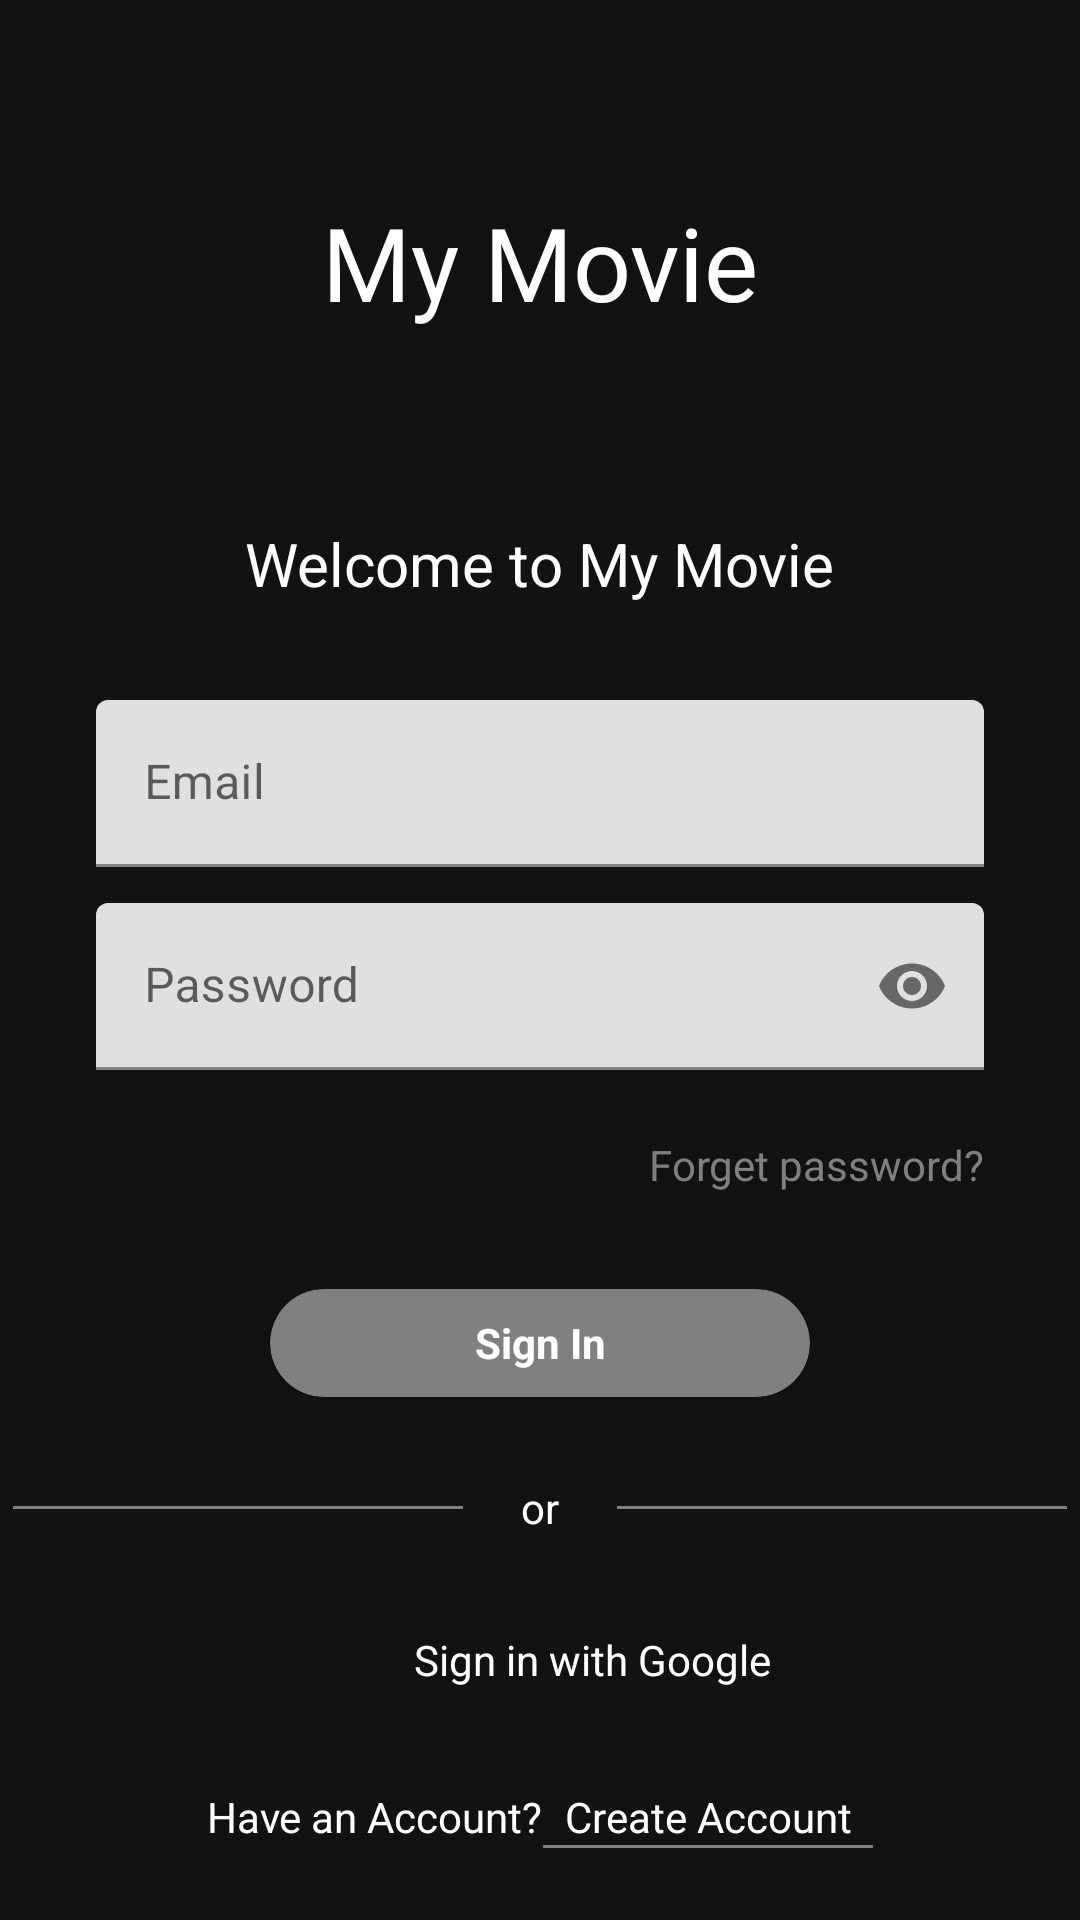

Write the Android layout XML for this screen, with the resource values it uses.
<!-- AndroidManifest.xml: application theme Theme.MyMovie -->
<!-- res/layout/activity_login.xml -->
<?xml version="1.0" encoding="utf-8"?>
<androidx.constraintlayout.widget.ConstraintLayout xmlns:android="http://schemas.android.com/apk/res/android"
    xmlns:app="http://schemas.android.com/apk/res-auto"
    android:layout_width="match_parent"
    android:layout_height="match_parent"
    android:background="@color/pale_black">

    <TextView
        android:id="@+id/AppTitle"
        android:layout_width="wrap_content"
        android:layout_height="wrap_content"
        android:fontFamily="@font/grand_hotel"
        android:text="My Movie"
        android:textColor="@color/white"
        android:textSize="34sp"
        app:layout_constraintBottom_toTopOf="@+id/constraintLayout"
        app:layout_constraintEnd_toEndOf="parent"
        app:layout_constraintStart_toStartOf="parent"
        app:layout_constraintTop_toTopOf="parent" />

    <androidx.constraintlayout.widget.ConstraintLayout
        android:id="@+id/constraintLayout"
        android:layout_width="match_parent"
        android:layout_height="wrap_content"
        app:layout_constraintBottom_toBottomOf="parent"
        app:layout_constraintTop_toTopOf="parent">

        <TextView
            android:id="@+id/Welcome"
            android:layout_width="wrap_content"
            android:layout_height="wrap_content"
            android:text="Welcome to My Movie"
            android:textColor="@color/white"
            android:textSize="20sp"
            app:layout_constraintEnd_toEndOf="parent"
            app:layout_constraintStart_toStartOf="parent"
            app:layout_constraintTop_toTopOf="parent" />

        <com.google.android.material.textfield.TextInputLayout
            android:id="@+id/tilEmail"
            android:layout_width="match_parent"
            android:layout_height="wrap_content"
            android:layout_marginStart="@dimen/margin_l_large"
            android:layout_marginTop="@dimen/margin_l_large"
            android:layout_marginEnd="@dimen/margin_l_large"
            android:textSize="14sp"
            app:layout_constraintStart_toStartOf="parent"
            app:layout_constraintTop_toBottomOf="@+id/Welcome">

            <com.google.android.material.textfield.TextInputEditText
                android:id="@+id/etEmail"
                android:layout_width="match_parent"
                android:layout_height="wrap_content"
                android:hint="Email"
                android:inputType="textEmailAddress" />

        </com.google.android.material.textfield.TextInputLayout>

        <com.google.android.material.textfield.TextInputLayout
            android:id="@+id/tilPassword"
            android:layout_width="match_parent"
            android:layout_height="wrap_content"
            android:layout_marginStart="@dimen/margin_l_large"
            android:layout_marginTop="@dimen/margin_s_large"
            android:layout_marginEnd="@dimen/margin_l_large"
            app:endIconMode="password_toggle"
            app:layout_constraintStart_toStartOf="parent"
            app:layout_constraintTop_toBottomOf="@+id/tilEmail">

            <com.google.android.material.textfield.TextInputEditText
                android:id="@+id/etPassword"
                android:layout_width="match_parent"
                android:layout_height="wrap_content"
                android:hint="Password"
                android:inputType="textPassword" />

        </com.google.android.material.textfield.TextInputLayout>

        <TextView
            android:id="@+id/tvForgetPassword"
            android:layout_width="wrap_content"
            android:layout_height="wrap_content"
            android:layout_marginTop="@dimen/margin_m_large"
            android:layout_marginEnd="@dimen/margin_l_large"
            android:text="Forget password?"
            android:textColor="@color/grey"
            android:textSize="14sp"
            app:layout_constraintEnd_toEndOf="parent"
            app:layout_constraintTop_toBottomOf="@+id/tilPassword" />

        <com.google.android.material.card.MaterialCardView
            android:id="@+id/btnSignIn"
            android:layout_width="180dp"
            android:layout_height="36dp"
            android:layout_marginTop="@dimen/margin_l_large"
            app:cardBackgroundColor="@color/grey"
            app:cardCornerRadius="30pt"
            app:layout_constraintEnd_toEndOf="parent"
            app:layout_constraintStart_toStartOf="parent"
            app:layout_constraintTop_toBottomOf="@+id/tvForgetPassword">

            <TextView
                android:layout_width="match_parent"
                android:layout_height="match_parent"
                android:gravity="center"
                android:text="Sign In"
                android:textColor="@color/white"
                android:textSize="14sp"
                android:textStyle="bold" />


        </com.google.android.material.card.MaterialCardView>


    </androidx.constraintlayout.widget.ConstraintLayout>

    <View
        android:id="@+id/view1"
        android:layout_width="150dp"
        android:layout_height="1dp"
        android:layout_marginTop="4dp"
        android:layout_marginEnd="@dimen/margin_l_large"
        android:background="@color/grey"
        app:layout_constraintBottom_toTopOf="@+id/btnGoogle"
        app:layout_constraintEnd_toEndOf="@+id/or"
        app:layout_constraintTop_toBottomOf="@+id/constraintLayout" />

    <TextView
        android:id="@+id/or"
        android:layout_width="wrap_content"
        android:layout_height="wrap_content"
        android:layout_marginTop="4dp"
        android:text="or"
        android:textColor="@color/white"
        app:layout_constraintBottom_toTopOf="@+id/btnGoogle"
        app:layout_constraintEnd_toEndOf="parent"
        app:layout_constraintStart_toStartOf="parent"
        app:layout_constraintTop_toBottomOf="@+id/constraintLayout" />

    <View
        android:id="@+id/view2"
        android:layout_width="150dp"
        android:layout_height="1dp"
        android:layout_marginStart="@dimen/margin_l_large"
        android:layout_marginTop="4dp"
        android:background="@color/grey"
        app:layout_constraintBottom_toTopOf="@+id/btnGoogle"
        app:layout_constraintStart_toStartOf="@+id/or"
        app:layout_constraintTop_toBottomOf="@+id/constraintLayout" />

    <androidx.constraintlayout.widget.ConstraintLayout
        android:id="@+id/btnGoogle"
        android:layout_width="180dp"
        android:layout_height="36dp"
        android:layout_gravity="center"
        android:background="@drawable/ripple_effect"
        app:layout_constraintBottom_toBottomOf="parent"
        app:layout_constraintEnd_toEndOf="parent"
        app:layout_constraintStart_toStartOf="parent"
        app:layout_constraintTop_toBottomOf="@+id/constraintLayout">

        <ImageView
            android:layout_marginStart="@dimen/margin_s_large"
            android:id="@+id/ivGoogle"
            android:layout_width="24dp"
            android:layout_height="24dp"
            android:layout_centerVertical="true"
            android:src="@drawable/google"
            app:layout_constraintBottom_toBottomOf="parent"
            app:layout_constraintStart_toStartOf="parent"
            app:layout_constraintTop_toTopOf="parent" />

        <TextView
            android:layout_width="wrap_content"
            android:layout_height="wrap_content"
            android:layout_marginStart="@dimen/margin_s_large"
            android:text="@string/google"
            android:textColor="@color/white"
            android:textSize="14sp"
            app:layout_constraintBottom_toBottomOf="parent"
            app:layout_constraintStart_toEndOf="@+id/ivGoogle"
            app:layout_constraintTop_toTopOf="parent" />

    </androidx.constraintlayout.widget.ConstraintLayout>

    <androidx.constraintlayout.widget.ConstraintLayout
        android:layout_width="wrap_content"
        android:layout_height="wrap_content"
        app:layout_constraintBottom_toBottomOf="parent"
        app:layout_constraintEnd_toEndOf="parent"
        app:layout_constraintStart_toStartOf="parent"
        app:layout_constraintTop_toBottomOf="@+id/btnGoogle">

        <TextView
            android:id="@+id/haveAnAccount"
            android:layout_width="wrap_content"
            android:layout_height="wrap_content"
            android:text="Have an Account?"
            android:textColor="@color/white"
            android:textSize="14sp"
            app:layout_constraintBottom_toBottomOf="parent"
            app:layout_constraintStart_toStartOf="parent"
            app:layout_constraintTop_toTopOf="parent" />


        <androidx.constraintlayout.widget.ConstraintLayout
            android:id="@+id/btnToRegister"
            android:layout_width="wrap_content"
            android:layout_height="wrap_content"
            android:layout_gravity="center"
            android:background="@drawable/ripple_effect"
            app:layout_constraintBottom_toBottomOf="parent"
            app:layout_constraintStart_toEndOf="@+id/haveAnAccount"
            app:layout_constraintTop_toTopOf="parent">


            <TextView
                android:id="@+id/createAccount"
                android:layout_width="wrap_content"
                android:layout_height="wrap_content"
                android:text="Create Account"
                android:textColor="@color/white"
                android:textSize="14sp"
                app:layout_constraintBottom_toBottomOf="parent"
                app:layout_constraintEnd_toEndOf="parent"
                app:layout_constraintStart_toStartOf="parent"
                app:layout_constraintTop_toTopOf="parent" />

            <View
                android:id="@+id/view3"
                android:layout_width="110dp"
                android:layout_height="1dp"
                android:background="@color/grey"
                app:layout_constraintBottom_toBottomOf="parent"
                app:layout_constraintEnd_toEndOf="parent"
                app:layout_constraintStart_toStartOf="parent"
                app:layout_constraintTop_toBottomOf="@+id/createAccount" />

        </androidx.constraintlayout.widget.ConstraintLayout>


    </androidx.constraintlayout.widget.ConstraintLayout>


</androidx.constraintlayout.widget.ConstraintLayout>
<!-- resources referenced by this layout -->
<resources>
  <color name="grey">#808080</color>
  <color name="pale_black">#121212</color>
  <color name="white">#FFFFFFFF</color>
  <dimen name="margin_l_large">32dp</dimen>
  <dimen name="margin_m_large">22dp</dimen>
  <dimen name="margin_s_large">12dp</dimen>
  <!-- drawable ripple_effect (drawable) -->
  <?xml version="1.0" encoding="utf-8"?>
  <ripple xmlns:android="http://schemas.android.com/apk/res/android"
      android:color="@color/white_grey">
  
      <item
          android:id="@+id/mask"
          android:drawable="@color/pale_black"/>
  
  </ripple>
  <string name="google">Sign in with Google</string>
  <style name="Theme.MyMovie" parent="@style/Theme.MaterialComponents.Light.NoActionBar">
          
          <item name="colorPrimary">@color/pale_black</item>
          <item name="colorPrimaryDark">@color/black</item>
          <item name="colorAccent">@color/grey</item>
          <item name="windowNoTitle">true</item>
          <item name="android:windowFullscreen">true</item>
          
      </style>
  <color name="white_grey">#DCDCDC</color>
  <color name="black">#FF000000</color>
</resources>
